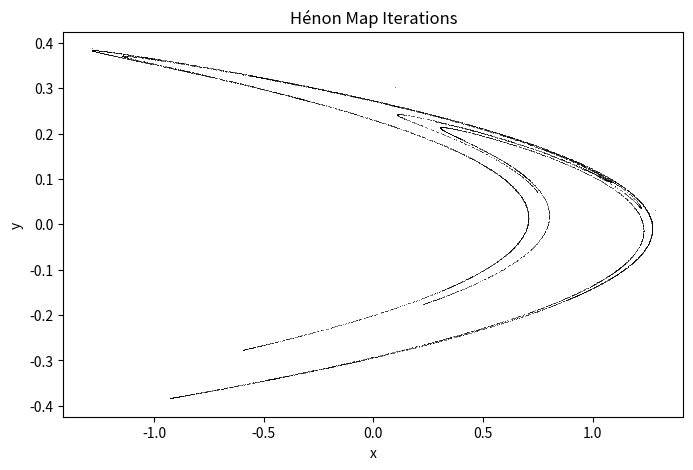

This figure's Python source:
import numpy as np
import matplotlib.pyplot as plt

a = 1.4
b = 0.3
x0, y0 = 0.1, 0.3
N = 10000
x = np.zeros(N)
y = np.zeros(N)
x[0], y[0] = x0, y0

for i in range(1, N):
    x[i] = 1 - a * x[i-1]**2 + y[i-1]
    y[i] = b * x[i-1]

plt.figure(figsize=(8, 5))
plt.plot(x, y, ',k', alpha=0.5)
plt.xlabel('x')
plt.ylabel('y')
plt.title('Hénon Map Iterations')
plt.show()
